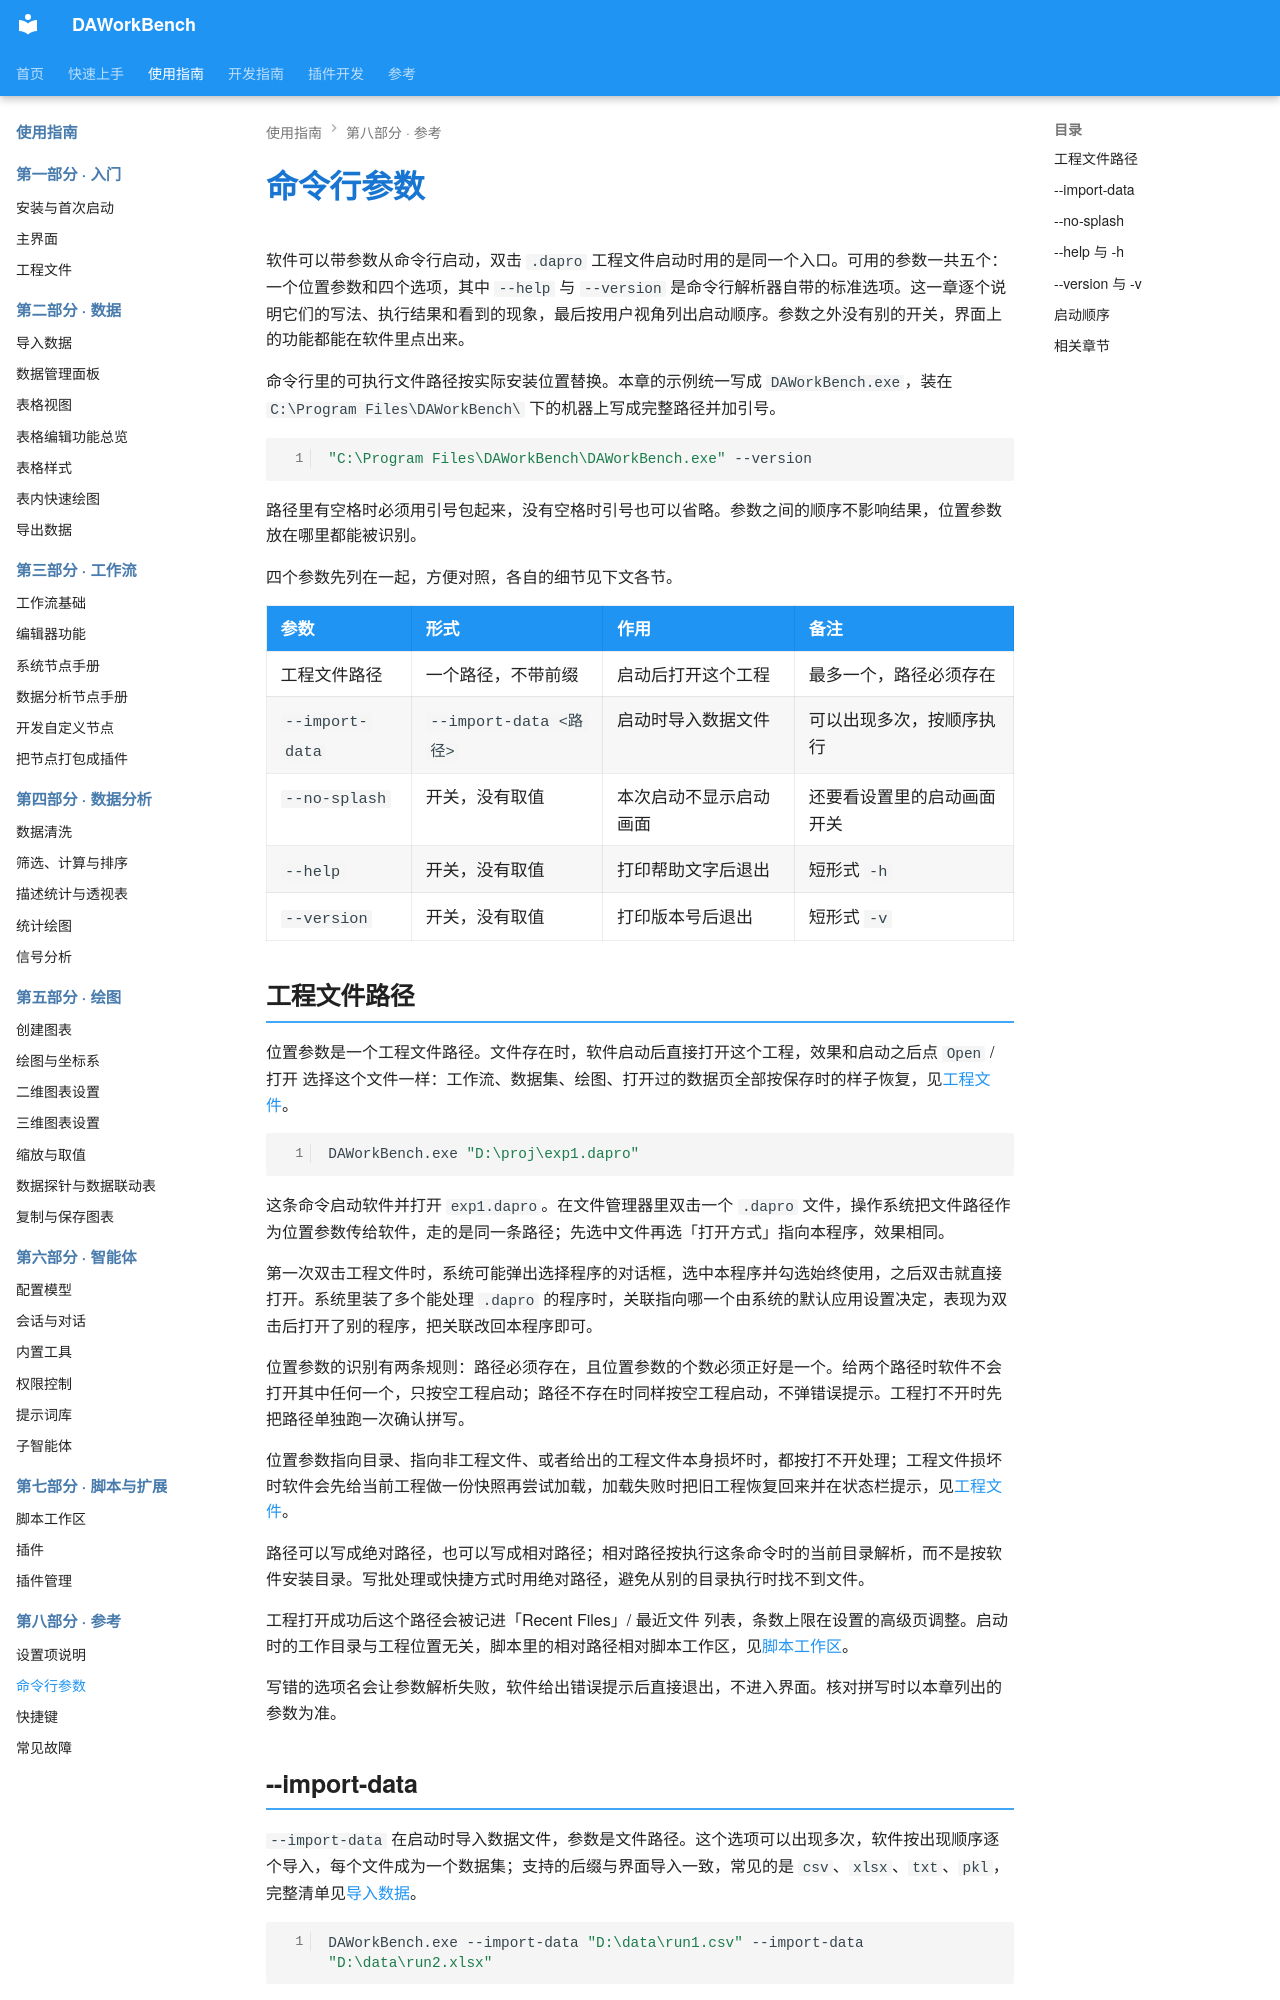

repository: czyt1988/data-workbench · page: zh/use-guide/reference/command-line/index.html · generator: mkdocs

# 命令行参数

软件可以带参数从命令行启动，双击 `.dapro` 工程文件启动时用的是同一个入口。可用的参数一共五个：一个位置参数和四个选项，其中 `--help` 与 `--version` 是命令行解析器自带的标准选项。这一章逐个说明它们的写法、执行结果和看到的现象，最后按用户视角列出启动顺序。参数之外没有别的开关，界面上的功能都能在软件里点出来。

命令行里的可执行文件路径按实际安装位置替换。本章的示例统一写成 `DAWorkBench.exe`，装在 `C:\Program Files\DAWorkBench\` 下的机器上写成完整路径并加引号。

```bash
"C:\Program Files\DAWorkBench\DAWorkBench.exe" --version
```

路径里有空格时必须用引号包起来，没有空格时引号也可以省略。参数之间的顺序不影响结果，位置参数放在哪里都能被识别。

四个参数先列在一起，方便对照，各自的细节见下文各节。

| 参数 | 形式 | 作用 | 备注 |
|------|------|------|------|
| 工程文件路径 | 一个路径，不带前缀 | 启动后打开这个工程 | 最多一个，路径必须存在 |
| `--import-data` | `--import-data <路径>` | 启动时导入数据文件 | 可以出现多次，按顺序执行 |
| `--no-splash` | 开关，没有取值 | 本次启动不显示启动画面 | 还要看设置里的启动画面开关 |
| `--help` | 开关，没有取值 | 打印帮助文字后退出 | 短形式 `-h` |
| `--version` | 开关，没有取值 | 打印版本号后退出 | 短形式 `-v` |

## 工程文件路径

位置参数是一个工程文件路径。文件存在时，软件启动后直接打开这个工程，效果和启动之后点 `Open` / 打开 选择这个文件一样：工作流、数据集、绘图、打开过的数据页全部按保存时的样子恢复，见[工程文件](../getting-started/project.md)。

```bash
DAWorkBench.exe "D:\proj\exp1.dapro"
```

这条命令启动软件并打开 `exp1.dapro`。在文件管理器里双击一个 `.dapro` 文件，操作系统把文件路径作为位置参数传给软件，走的是同一条路径；先选中文件再选「打开方式」指向本程序，效果相同。

第一次双击工程文件时，系统可能弹出选择程序的对话框，选中本程序并勾选始终使用，之后双击就直接打开。系统里装了多个能处理 `.dapro` 的程序时，关联指向哪一个由系统的默认应用设置决定，表现为双击后打开了别的程序，把关联改回本程序即可。

位置参数的识别有两条规则：路径必须存在，且位置参数的个数必须正好是一个。给两个路径时软件不会打开其中任何一个，只按空工程启动；路径不存在时同样按空工程启动，不弹错误提示。工程打不开时先把路径单独跑一次确认拼写。

位置参数指向目录、指向非工程文件、或者给出的工程文件本身损坏时，都按打不开处理；工程文件损坏时软件会先给当前工程做一份快照再尝试加载，加载失败时把旧工程恢复回来并在状态栏提示，见[工程文件](../getting-started/project.md)。

路径可以写成绝对路径，也可以写成相对路径；相对路径按执行这条命令时的当前目录解析，而不是按软件安装目录。写批处理或快捷方式时用绝对路径，避免从别的目录执行时找不到文件。

工程打开成功后这个路径会被记进「Recent Files」/ 最近文件 列表，条数上限在设置的高级页调整。启动时的工作目录与工程位置无关，脚本里的相对路径相对脚本工作区，见[脚本工作区](../script/workspace.md)。

写错的选项名会让参数解析失败，软件给出错误提示后直接退出，不进入界面。核对拼写时以本章列出的参数为准。
